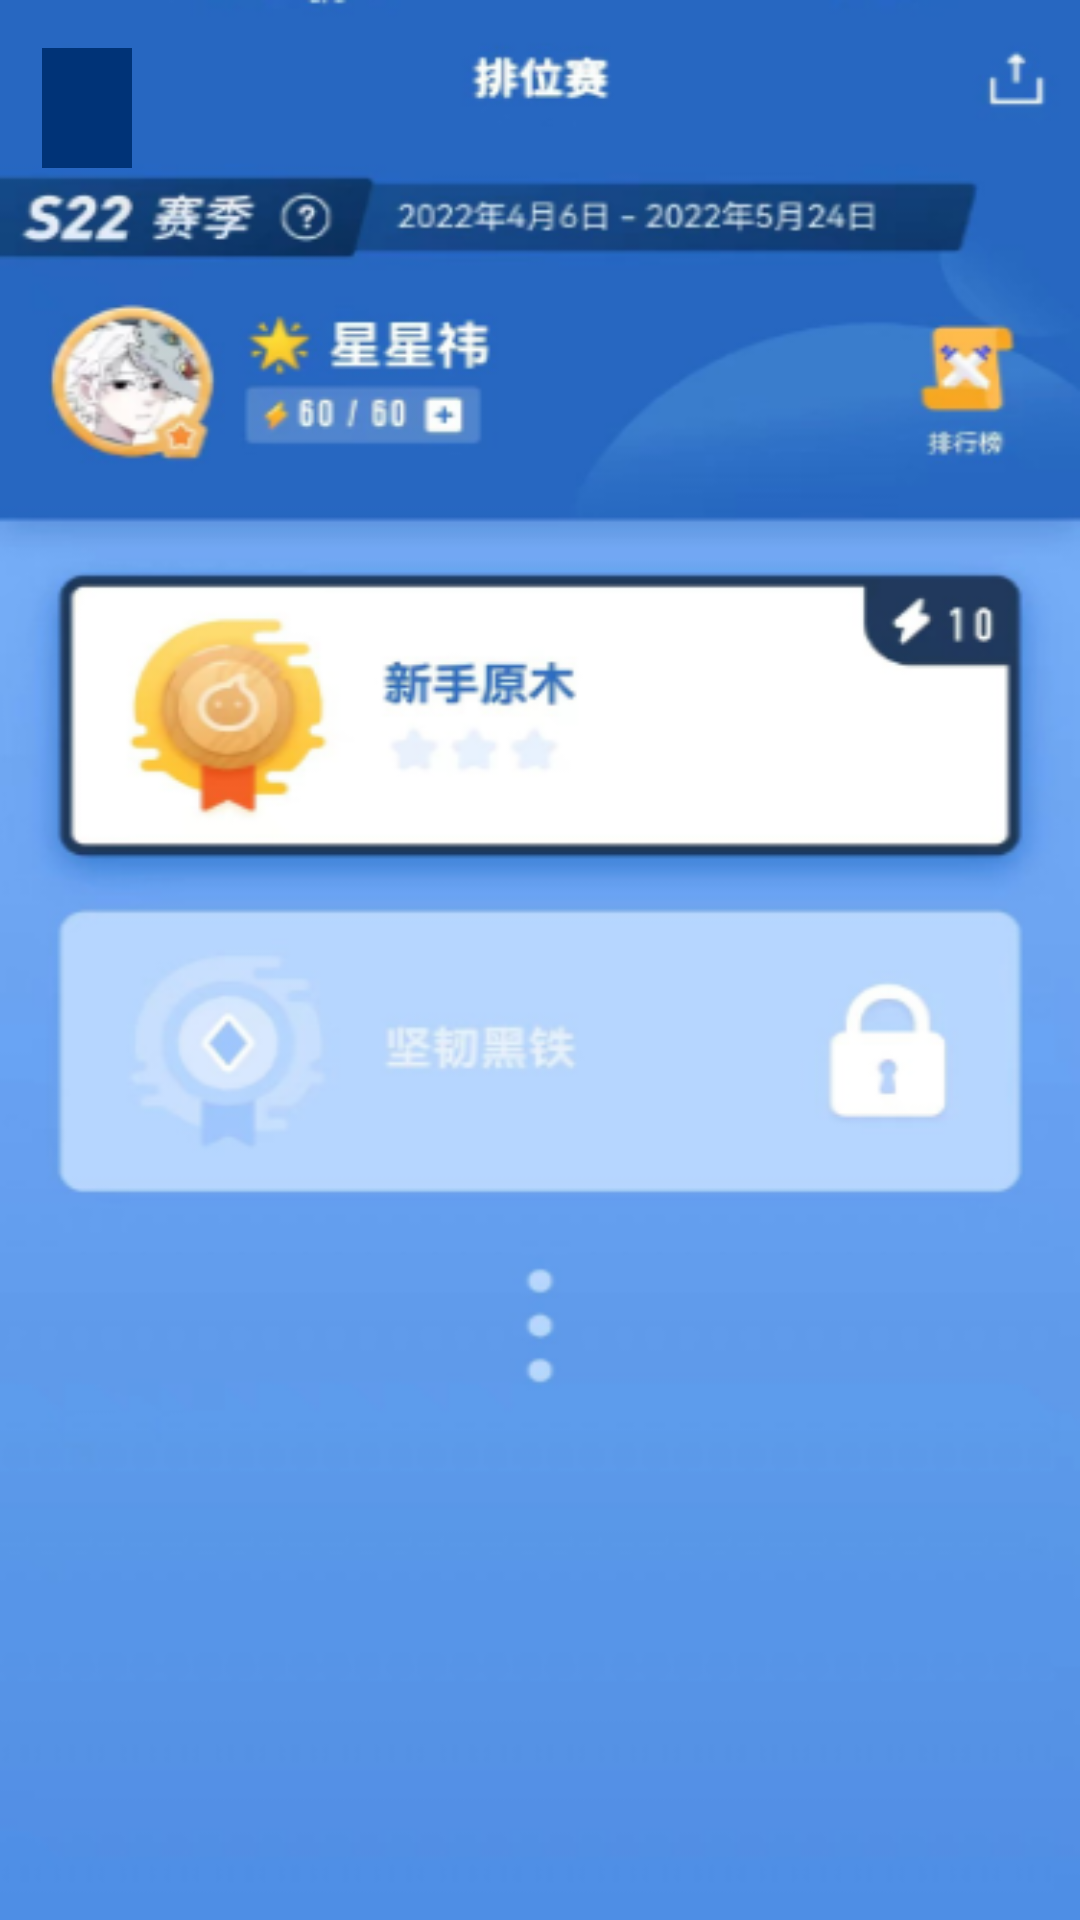

Here is an Android app screen rendered from its layout file. Give the layout XML and the strings, colors and styles it references.
<!-- AndroidManifest.xml: application theme Theme.XZ -->
<!-- res/layout/baseone1_cp.xml -->
<?xml version="1.0" encoding="utf-8"?>
<androidx.constraintlayout.widget.ConstraintLayout xmlns:android="http://schemas.android.com/apk/res/android"
    android:layout_width="match_parent"
    android:layout_height="match_parent">
    <RelativeLayout
        android:layout_width="match_parent"
        android:layout_height="match_parent"
        android:background="@color/cblue1">

        <ImageView
            android:layout_width="match_parent"
            android:layout_height="match_parent"
            android:src="@drawable/c_pbackbround"></ImageView>

        <ImageButton
            android:id="@+id/btn_paiback"
            android:layout_width="30dp"
            android:layout_height="40dp"
            android:layout_marginLeft="14dp"
            android:layout_marginTop="16dp"
            android:background="@color/cblue1"
            android:src="@drawable/c_back1">
        </ImageButton>
</RelativeLayout>
</androidx.constraintlayout.widget.ConstraintLayout>
<!-- resources referenced by this layout -->
<resources>
  <color name="cblue1">#003377</color>
  <!-- drawable c_pbackbround: png bitmap (drawable, 104841 bytes) -->
  <style name="Theme.XZ" parent="Theme.MaterialComponents.DayNight.DarkActionBar.Bridge">
          
          <item name="colorPrimary">@color/purple_500</item>
          <item name="colorPrimaryVariant">@color/purple_700</item>
          <item name="colorOnPrimary">@color/white</item>
          
          <item name="colorSecondary">@color/teal_200</item>
          <item name="colorSecondaryVariant">@color/teal_700</item>
          <item name="colorOnSecondary">@color/black</item>
          
          <item name="android:statusBarColor" tools:targetApi="l">?attr/colorPrimaryVariant</item>
          
      </style>
  <color name="purple_500">#FF6200EE</color>
  <color name="purple_700">#FF3700B3</color>
  <color name="white">#FFFFFFFF</color>
  <color name="teal_200">#FF03DAC5</color>
  <color name="teal_700">#FF018786</color>
  <color name="black">#FF000000</color>
</resources>
